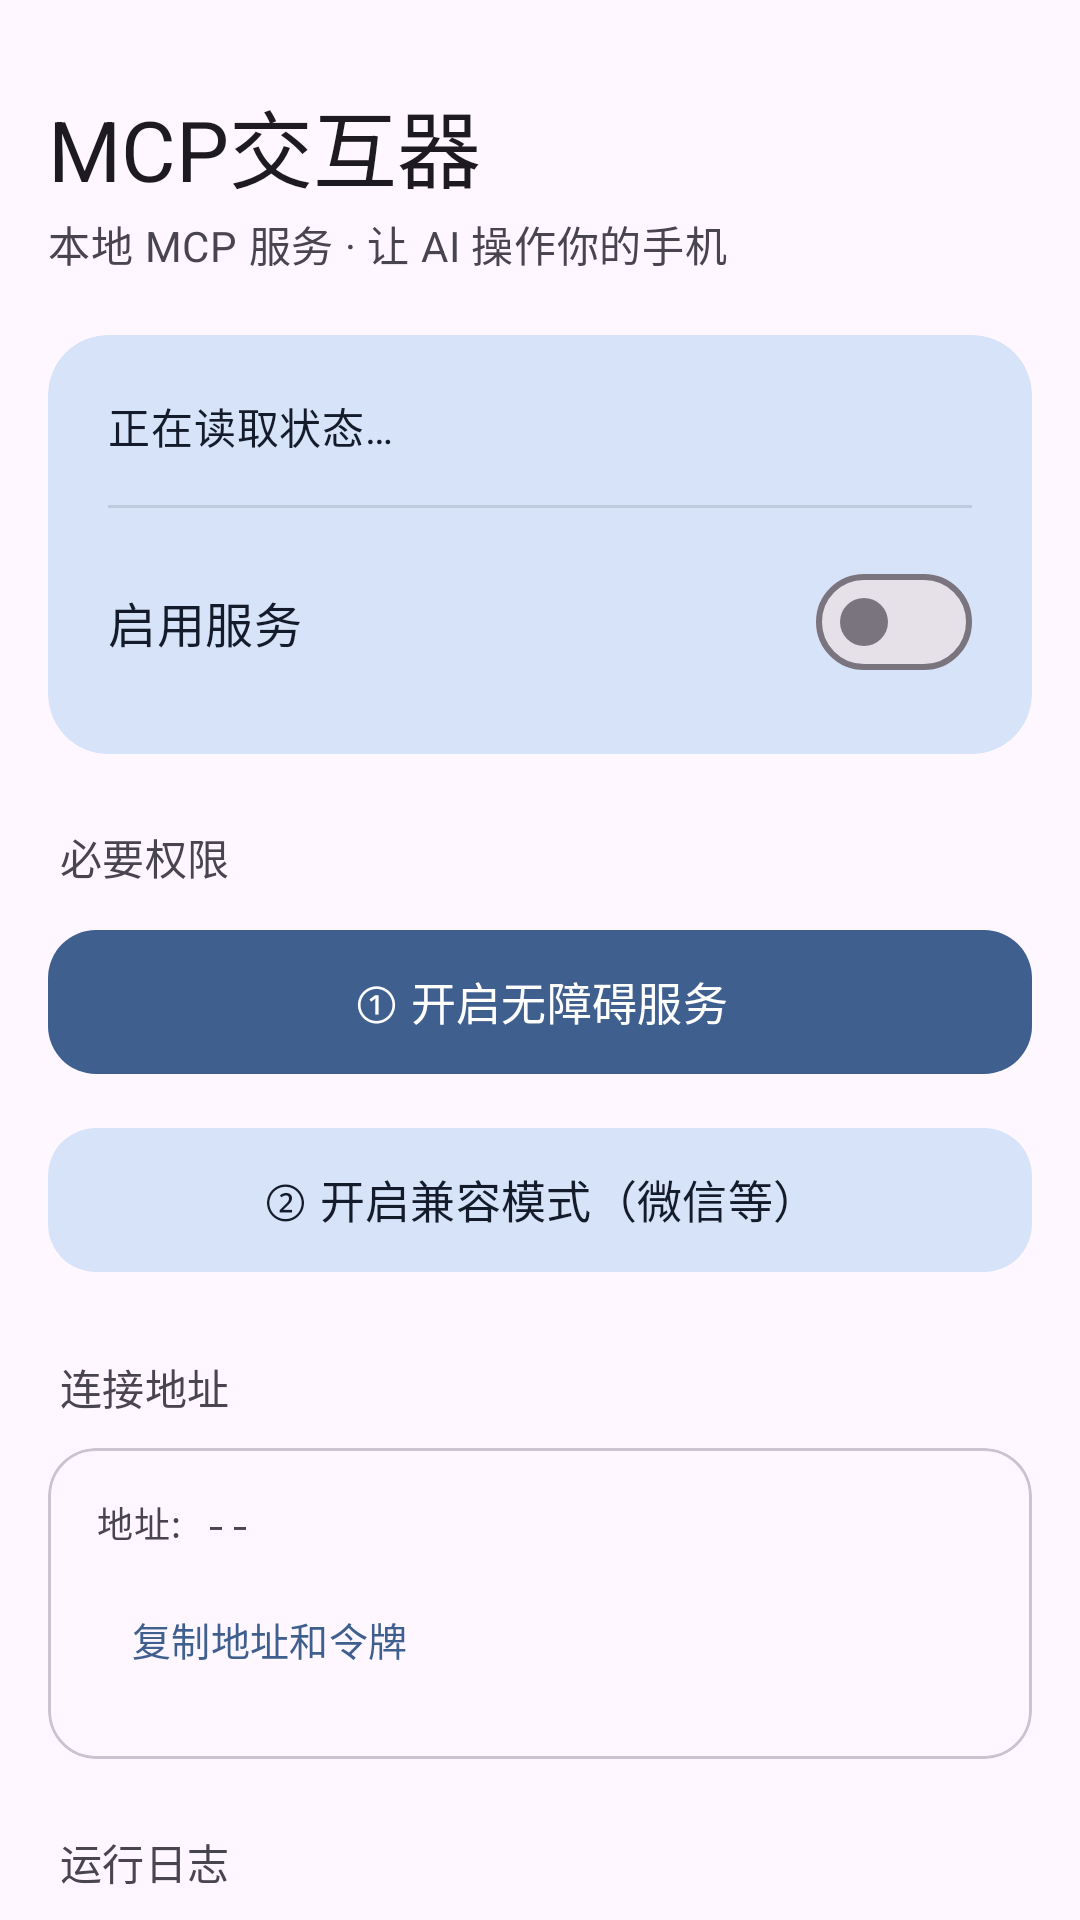

The Android layout XML behind this screen, and the referenced resources:
<!-- AndroidManifest.xml: application theme Theme.McpBridge -->
<!-- res/layout/activity_main.xml -->
<?xml version="1.0" encoding="utf-8"?>
<androidx.core.widget.NestedScrollView xmlns:android="http://schemas.android.com/apk/res/android"
    xmlns:app="http://schemas.android.com/apk/res-auto"
    android:layout_width="match_parent"
    android:layout_height="match_parent"
    android:fillViewport="true">

    <LinearLayout
        android:layout_width="match_parent"
        android:layout_height="wrap_content"
        android:orientation="vertical"
        android:paddingHorizontal="16dp"
        android:paddingTop="28dp"
        android:paddingBottom="110dp">

        <TextView
            android:layout_width="wrap_content"
            android:layout_height="wrap_content"
            android:text="@string/app_name"
            android:textAppearance="?attr/textAppearanceHeadlineMedium"
            android:textColor="?attr/colorOnSurface" />

        <TextView
            android:layout_width="wrap_content"
            android:layout_height="wrap_content"
            android:layout_marginTop="2dp"
            android:text="本地 MCP 服务 · 让 AI 操作你的手机"
            android:textAppearance="?attr/textAppearanceBodyMedium"
            android:textColor="?attr/colorOnSurfaceVariant" />

        <com.google.android.material.card.MaterialCardView
            android:layout_width="match_parent"
            android:layout_height="wrap_content"
            android:layout_marginTop="20dp"
            app:cardCornerRadius="20dp"
            app:cardElevation="0dp"
            app:strokeWidth="0dp"
            app:cardBackgroundColor="?attr/colorPrimaryContainer">

            <LinearLayout
                android:layout_width="match_parent"
                android:layout_height="wrap_content"
                android:orientation="vertical"
                android:padding="20dp">

                <TextView
                    android:id="@+id/tv_status"
                    android:layout_width="match_parent"
                    android:layout_height="wrap_content"
                    android:text="正在读取状态…"
                    android:textAppearance="?attr/textAppearanceBodyMedium"
                    android:textColor="?attr/colorOnPrimaryContainer"
                    android:lineSpacingExtra="4dp" />

                <View
                    android:layout_width="match_parent"
                    android:layout_height="1dp"
                    android:layout_marginTop="16dp"
                    android:background="?attr/colorOnPrimaryContainer"
                    android:alpha="0.12" />

                <com.google.android.material.materialswitch.MaterialSwitch
                    android:id="@+id/sw_enable"
                    android:layout_width="match_parent"
                    android:layout_height="wrap_content"
                    android:layout_marginTop="14dp"
                    android:text="启用服务"
                    android:textAppearance="?attr/textAppearanceTitleMedium"
                    android:textColor="?attr/colorOnPrimaryContainer" />

            </LinearLayout>
        </com.google.android.material.card.MaterialCardView>

        <LinearLayout
            android:id="@+id/box_perm"
            android:layout_width="match_parent"
            android:layout_height="wrap_content"
            android:orientation="vertical">

            <TextView
                android:layout_width="wrap_content"
                android:layout_height="wrap_content"
                android:layout_marginTop="24dp"
                android:layout_marginStart="4dp"
                android:layout_marginBottom="10dp"
                android:text="必要权限"
                android:textAppearance="?attr/textAppearanceTitleSmall"
                android:textColor="?attr/colorOnSurfaceVariant" />

            <com.google.android.material.button.MaterialButton
                android:id="@+id/btn_a11y"
                android:layout_width="match_parent"
                android:layout_height="56dp"
                android:text="① 开启无障碍服务"
                android:textSize="15sp"
                app:cornerRadius="16dp" />

            <com.google.android.material.button.MaterialButton
                android:id="@+id/btn_unlock"
                style="@style/Widget.Material3.Button.TonalButton"
                android:layout_width="match_parent"
                android:layout_height="56dp"
                android:layout_marginTop="10dp"
                android:text="② 开启兼容模式（微信等）"
                android:textSize="15sp"
                app:cornerRadius="16dp" />
        </LinearLayout>

        <TextView
            android:layout_width="wrap_content"
            android:layout_height="wrap_content"
            android:layout_marginTop="24dp"
            android:layout_marginStart="4dp"
            android:layout_marginBottom="10dp"
            android:text="连接地址"
            android:textAppearance="?attr/textAppearanceTitleSmall"
            android:textColor="?attr/colorOnSurfaceVariant" />

        <com.google.android.material.card.MaterialCardView
            android:layout_width="match_parent"
            android:layout_height="wrap_content"
            app:cardCornerRadius="16dp"
            app:cardElevation="0dp"
            app:strokeWidth="1dp"
            app:strokeColor="?attr/colorOutlineVariant"
            app:cardBackgroundColor="?attr/colorSurface">

            <LinearLayout
                android:layout_width="match_parent"
                android:layout_height="wrap_content"
                android:orientation="vertical"
                android:padding="16dp">

                <TextView
                    android:id="@+id/tv_urls"
                    android:layout_width="match_parent"
                    android:layout_height="wrap_content"
                    android:autoLink="none"
                    android:fontFamily="monospace"
                    android:text="地址: --"
                    android:textAppearance="?attr/textAppearanceBodySmall"
                    android:textColor="?attr/colorOnSurfaceVariant"
                    android:lineSpacingExtra="4dp" />

                <com.google.android.material.button.MaterialButton
                    android:id="@+id/btn_copy"
                    style="@style/Widget.Material3.Button.TextButton"
                    android:layout_width="wrap_content"
                    android:layout_height="wrap_content"
                    android:layout_marginTop="6dp"
                    android:text="复制地址和令牌"
                    android:textSize="13sp" />

            </LinearLayout>
        </com.google.android.material.card.MaterialCardView>

        <TextView
            android:layout_width="wrap_content"
            android:layout_height="wrap_content"
            android:layout_marginTop="24dp"
            android:layout_marginStart="4dp"
            android:layout_marginBottom="10dp"
            android:text="运行日志"
            android:textAppearance="?attr/textAppearanceTitleSmall"
            android:textColor="?attr/colorOnSurfaceVariant" />

        <com.google.android.material.card.MaterialCardView
            android:layout_width="match_parent"
            android:layout_height="wrap_content"
            app:cardCornerRadius="16dp"
            app:cardElevation="0dp"
            app:strokeWidth="1dp"
            app:strokeColor="?attr/colorOutlineVariant"
            app:cardBackgroundColor="?attr/colorSurface">

            <LinearLayout
                android:layout_width="match_parent"
                android:layout_height="wrap_content"
                android:orientation="vertical"
                android:padding="16dp">

                <TextView
                    android:id="@+id/tv_log"
                    android:layout_width="match_parent"
                    android:layout_height="wrap_content"
                    android:fontFamily="monospace"
                    android:maxLines="14"
                    android:ellipsize="end"
                    android:text="-"
                    android:textAppearance="?attr/textAppearanceBodySmall"
                    android:textColor="?attr/colorOnSurfaceVariant" />

                <com.google.android.material.button.MaterialButton
                    android:id="@+id/btn_refresh"
                    style="@style/Widget.Material3.Button.TextButton"
                    android:layout_width="wrap_content"
                    android:layout_height="wrap_content"
                    android:layout_marginTop="6dp"
                    android:text="刷新"
                    android:textSize="13sp" />

            </LinearLayout>
        </com.google.android.material.card.MaterialCardView>

        <com.google.android.material.button.MaterialButton
            android:id="@+id/btn_settings"
            style="@style/Widget.Material3.Button.OutlinedButton"
            android:layout_width="match_parent"
            android:layout_height="52dp"
            android:layout_marginTop="24dp"
            android:text="设置"
            android:textSize="15sp"
            app:cornerRadius="16dp"
            app:icon="@android:drawable/ic_menu_preferences"
            app:iconGravity="textStart" />

        <TextView
            android:id="@+id/tv_crash"
            android:layout_width="match_parent"
            android:layout_height="wrap_content"
            android:layout_marginTop="16dp"
            android:text=""
            android:textAppearance="?attr/textAppearanceBodySmall"
            android:textColor="@color/err_red" />

    </LinearLayout>
</androidx.core.widget.NestedScrollView>
<!-- resources referenced by this layout -->
<resources>
  <color name="err_red">#C62828</color>
  <string name="app_name">MCP交互器</string>
  <style name="Theme.McpBridge" parent="Theme.Material3.DayNight.NoActionBar">
          <item name="colorPrimary">@color/seed_blue</item>
          <item name="colorOnPrimary">@color/seed_blue_on</item>
          <item name="colorPrimaryContainer">@color/seed_blue_c</item>
          <item name="colorOnPrimaryContainer">@color/seed_blue_oc</item>
          <item name="colorSecondary">@color/seed_blue</item>
          <item name="colorSecondaryContainer">@color/seed_blue_c</item>
          <item name="colorOnSecondaryContainer">@color/seed_blue_oc</item>
      </style>
  <color name="seed_blue">#3F5F8F</color>
  <color name="seed_blue_on">#FFFFFF</color>
  <color name="seed_blue_c">#D7E3F8</color>
  <color name="seed_blue_oc">#141C2B</color>
</resources>
